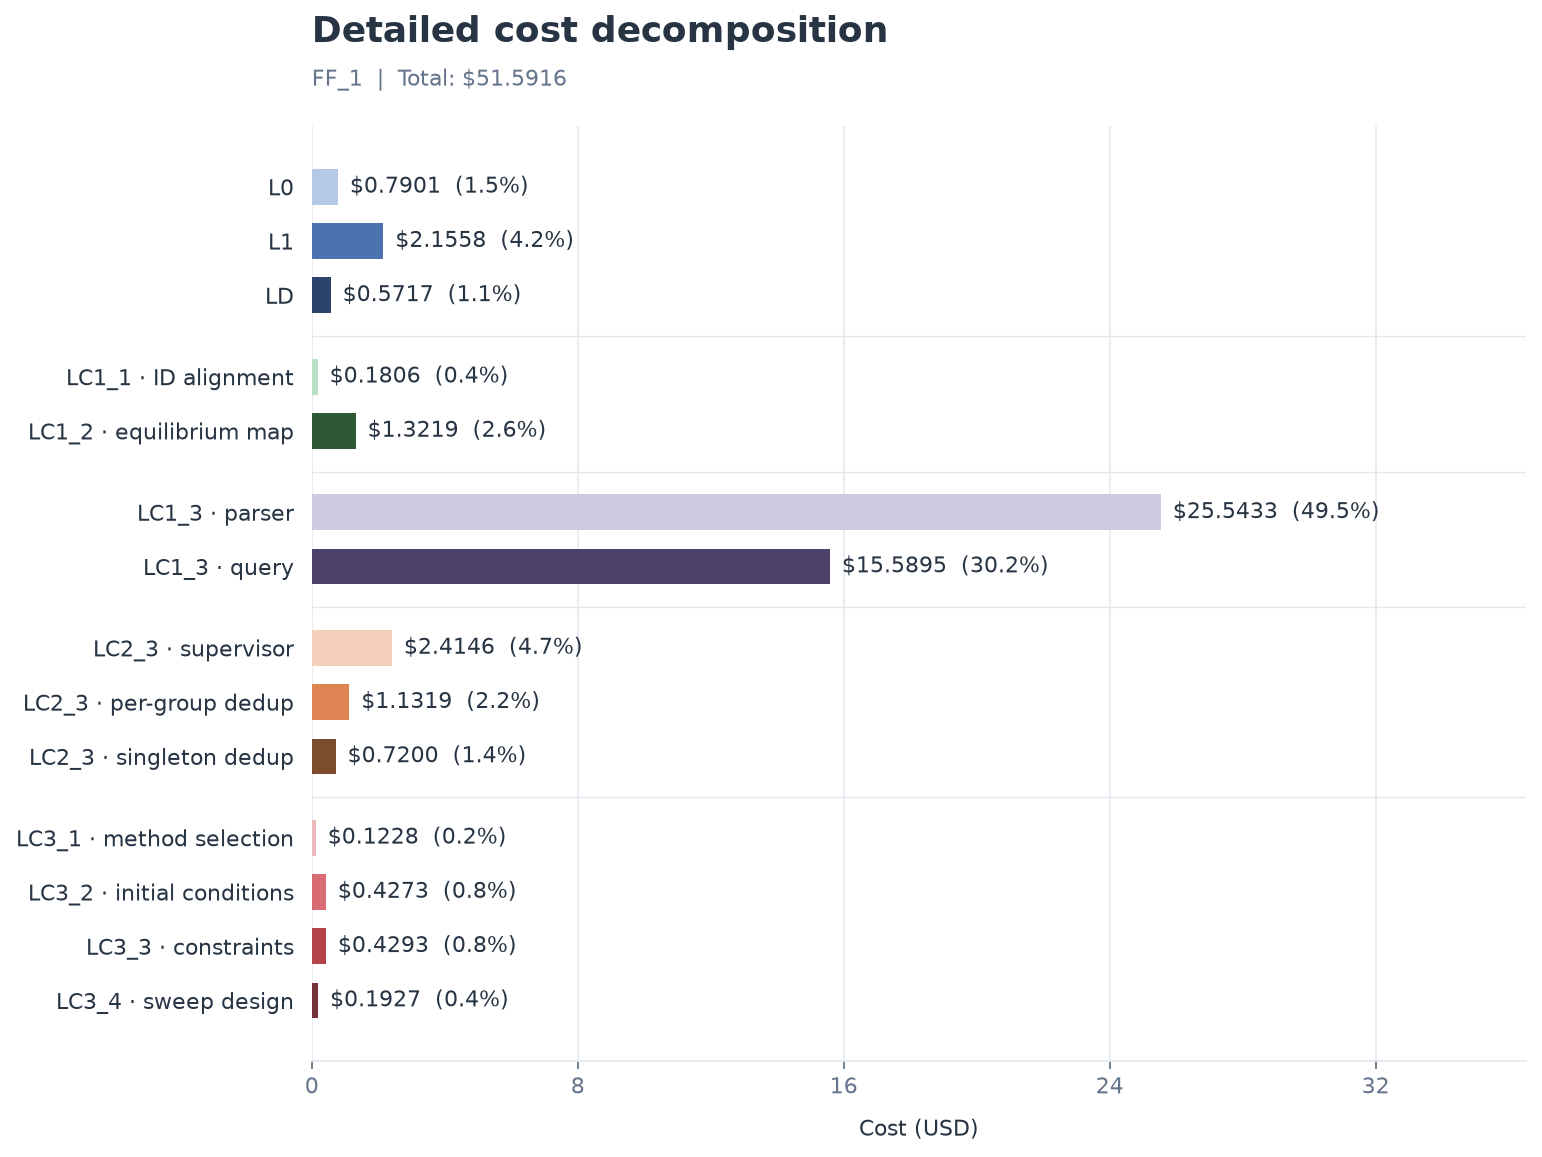

The table this chart was drawn from, first rows:
stage, step, cost_usd, share_percent
L0, L0, 0.7901, 1.531
L1, L1, 2.156, 4.179
LD, LD, 0.5717, 1.108
LC1, LC1_1 · ID alignment, 0.1806, 0.3501
LC1, LC1_2 · equilibrium map, 1.322, 2.562
LC1, LC1_3 · parser, 25.54, 49.51
LC1, LC1_3 · query, 15.59, 30.22
LC2, LC2_3 · supervisor, 2.415, 4.68
LC2, LC2_3 · per-group dedup, 1.132, 2.194
LC2, LC2_3 · singleton dedup, 0.7200, 1.396
LC3, LC3_1 · method selection, 0.1228, 0.238
LC3, LC3_2 · initial conditions, 0.4273, 0.8282
LC3, LC3_3 · constraints, 0.4293, 0.8321
LC3, LC3_4 · sweep design, 0.1927, 0.3735
